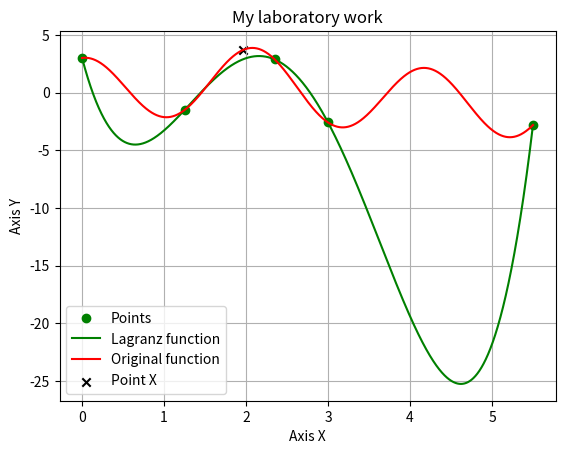

Recreate this plot in Python.
import numpy
import matplotlib.pyplot as plt

def polynomialLagranz(x, y, parameter):
    
    #Initialization
    sum = 0
    
    #Cycle for all numbers 'n'
    for j in range(len(y)):
        p1 = 1 #Top
        p2 = 1 #Bottom
        for i in range(len(x)):
            if i == j:
                p1 = p1 * 1
                p2 = p2 * 1
            else:
                p1 = p1 * (parameter - x[i])
                p2 = p2 * (x[j] - x[i])

        sum = sum + y[j] * p1 / p2

    return sum


x = [0.000, 1.250, 2.350, 3.000, 5.500] 
y = [3.000, -1.513, 2.872, -2.592, -2.813]

origX = numpy.linspace(numpy.min(x), numpy.max(x), 10000)
origY = [polynomialLagranz(x, y, i) 
                    for i in numpy.linspace(numpy.min(x), numpy.max(x), 10000)]

#Print Lagranz
plt.plot(x, y, 'o', origX, origY, color = 'green')

#Original Function 
def originalFunc(x):
    return numpy.sin(x) + 3 * numpy.cos(3 * x)

origY = [originalFunc(x) for x in numpy.linspace(numpy.min(x), numpy.max(x), 10000)]

#Print original function
plt.plot(origX, origY, color = 'red')

#print pointX
pointX = 1.963
plt.scatter(pointX, originalFunc(pointX), marker = 'x', color = 'black')
plt.legend(['Points', 'Lagranz function', 'Original function', 'Point X'])

#Absolute infelicity

def infelicityFunction(x, y, parameter):
    
    sum = 0

    for j in range(len(y)):
        p1 = 1
        p2 = 1
        for i in range(len(x)):
            if i == j:
                p1 = p1 * 1
                p2 = p2 * 1
            else:
                p1 = p1 * (parameter - x[i])
                p2 = p2 * (x[j] - x[i])

        sum = sum + (p1 / p2)

    return sum

infelicity = 0.5e-3

abs_infelicity = infelicity * numpy.abs(infelicityFunction(x, y, pointX))
relative_infelicity = abs_infelicity / polynomialLagranz(x, y, pointX)

print("Absolute infelicity equal ", round(abs_infelicity, 8))
print("Relative infelicity equal ", round(relative_infelicity, 8))

plt.title("My laboratory work")
plt.xlabel("Axis X")
plt.ylabel("Axis Y")

plt.grid(True)
plt.show()